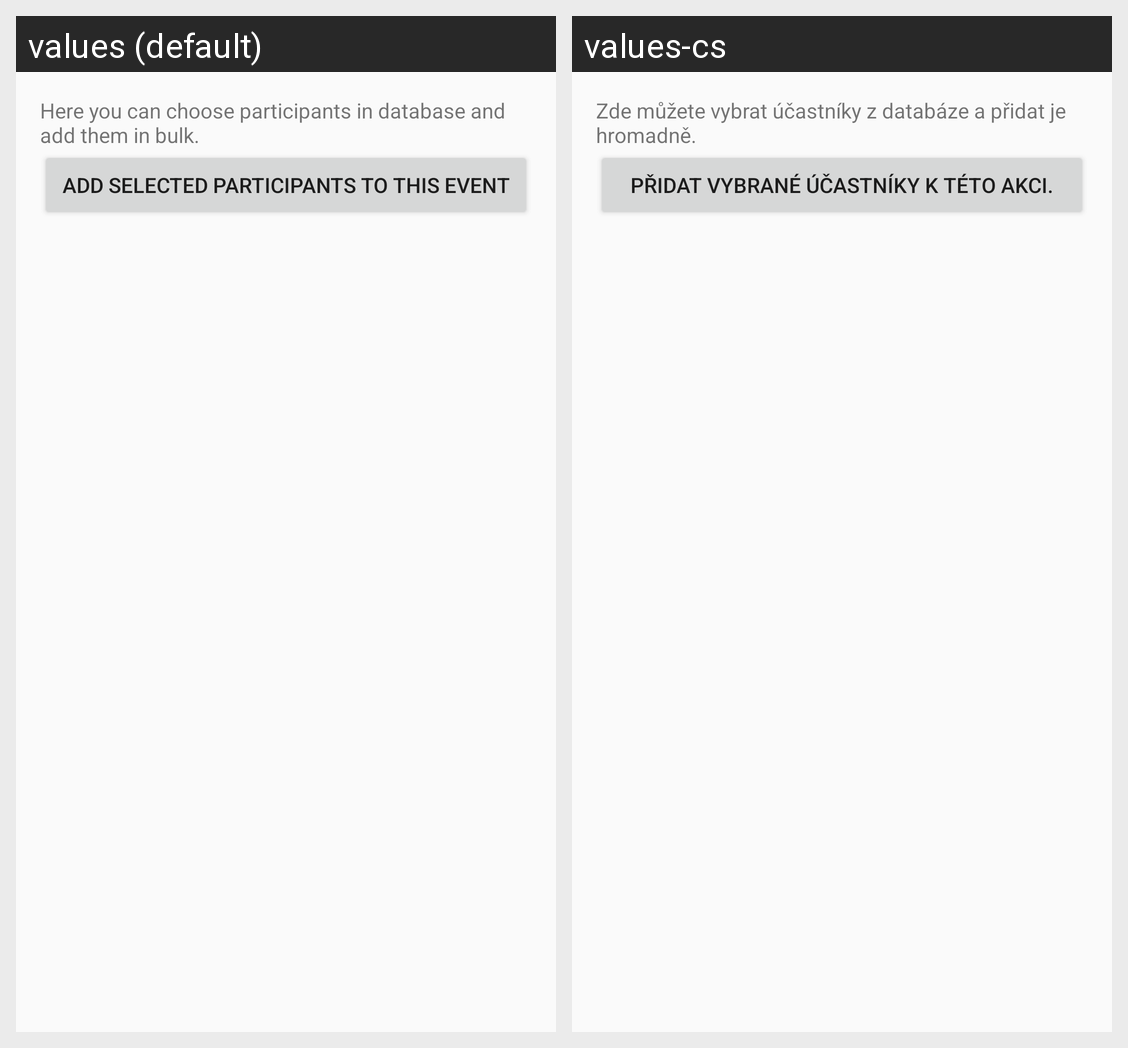

Locale-by-locale string values for the Android screen shown in this grid:
Android screen res/layout/fragment_add_from_db.xml rendered under 2 locales, left to right: values (default), values-cs. Device: Nexus 5 (rendered at 1080×1920; each locale shown at half size, 540×960, under a caption strip naming it); theme AppTheme.
Strings drawn on this screen, with the default value and each locale's value (text and hints the layout hard-codes, and strings that could not be matched under every locale, appear in the picture but are not listed):

add_db_part_info
  values: Here you can choose participants in database and add them in bulk.
  values-cs: Zde můžete vybrat účastníky z databáze a přidat je hromadně.

btn_add_from_db
  values: Add selected participants to this event
  values-cs: Přidat vybrané účastníky k této akci.
